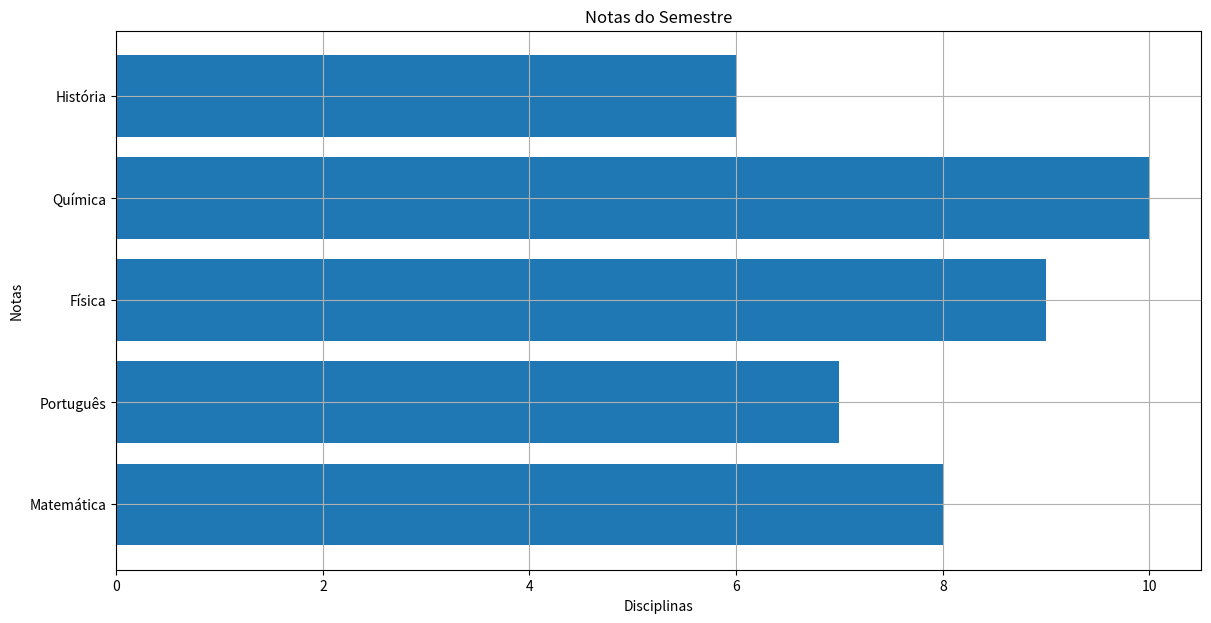

This figure's Python source:
import matplotlib.pyplot as plt 
import numpy as np

notas = np.array([8,7,9,10,6])
disciplinas = np.array(['Matemática','Português','Física','Química','História'])

plt.figure(figsize=(14,7)) 
plt.barh(disciplinas,notas)
plt.grid()
plt.xlabel('Disciplinas')
plt.ylabel('Notas')
plt.title('Notas do Semestre')
plt.show()